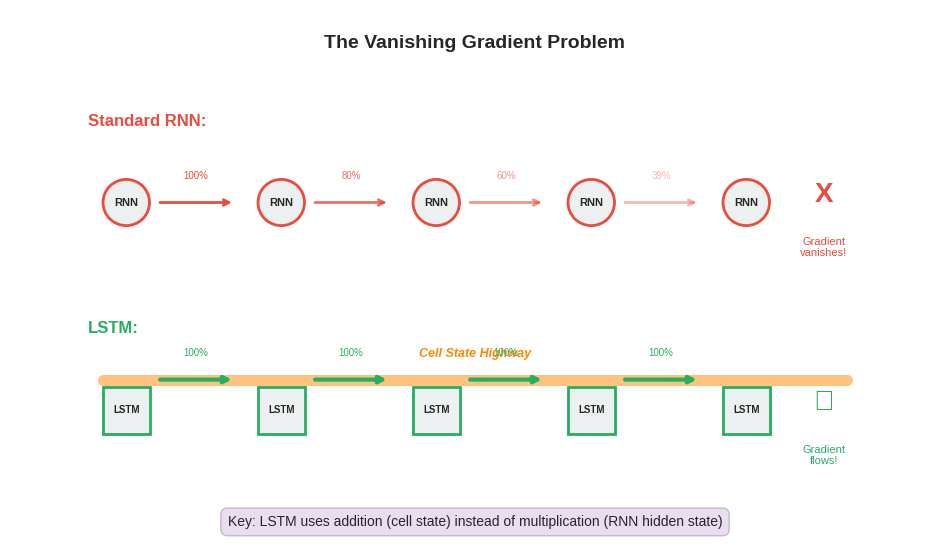

Recreate this plot in Python. (Note: this script raises an exception after producing the figure.)
"""
Generate BSc-level figures for LSTM (Long Short-Term Memory)
Simple, clear visualizations for introductory students
"""

import matplotlib.pyplot as plt
import matplotlib.patches as patches
from matplotlib.patches import FancyBboxPatch, Rectangle, Circle, FancyArrowPatch, Arc
import numpy as np
import seaborn as sns

# Set style
plt.style.use('seaborn-v0_8-whitegrid')

# Define BSc-friendly color palette
COLOR_BLUE = '#2E86C1'        # Primary blue
COLOR_ORANGE = '#FF8800'      # Accent orange
COLOR_GREEN = '#27AE60'       # Success green
COLOR_RED = '#E74C3C'         # Warning red
COLOR_GRAY = '#95A5A6'        # Neutral gray
COLOR_LIGHT = '#ECF0F1'       # Light background
COLOR_PURPLE = '#9B59B6'      # Insight purple

def setup_figure(figsize=(10, 6)):
    """Setup figure with consistent style"""
    fig, ax = plt.subplots(figsize=figsize, facecolor='white')
    ax.set_facecolor('white')
    ax.spines['top'].set_visible(False)
    ax.spines['right'].set_visible(False)
    ax.spines['left'].set_visible(False)
    ax.spines['bottom'].set_visible(False)
    ax.set_xticks([])
    ax.set_yticks([])
    return fig, ax

def save_figure(fig, filename):
    """Save figure with consistent settings"""
    fig.savefig(f'../figures/{filename}',
                dpi=300,
                bbox_inches='tight',
                facecolor='white',
                edgecolor='none')
    plt.close()
    print(f"Generated: {filename}")


# 1. Vanishing Gradient Problem (RNN vs LSTM)
def create_vanishing_gradient_problem():
    """Show gradient flow comparison between RNN and LSTM"""
    fig, ax = setup_figure((12, 7))

    # Title
    ax.text(6, 6.5, 'The Vanishing Gradient Problem', ha='center',
           fontsize=14, fontweight='bold')

    # RNN gradient flow (top)
    ax.text(1, 5.5, 'Standard RNN:', ha='left', fontsize=12, fontweight='bold', color=COLOR_RED)

    # RNN cells
    for i in range(5):
        x_pos = 1.5 + i * 2
        circle = Circle((x_pos, 4.5), 0.3, facecolor=COLOR_LIGHT,
                       edgecolor=COLOR_RED, linewidth=2)
        ax.add_patch(circle)
        ax.text(x_pos, 4.5, 'RNN', ha='center', va='center', fontsize=8, fontweight='bold')

        if i < 4:
            # Gradient arrow getting weaker
            alpha = max(0.2, 1.0 - i * 0.2)
            ax.annotate('', xy=(x_pos + 1.4, 4.5), xytext=(x_pos + 0.4, 4.5),
                       arrowprops=dict(arrowstyle='->', lw=2, color=COLOR_RED, alpha=alpha))
            ax.text(x_pos + 0.9, 4.8, f'{int(alpha*100)}%', ha='center',
                   fontsize=7, color=COLOR_RED, alpha=alpha)

    ax.text(10.5, 4.5, 'X', ha='center', fontsize=20, color=COLOR_RED, fontweight='bold')
    ax.text(10.5, 3.8, 'Gradient\nvanishes!', ha='center', fontsize=8, color=COLOR_RED)

    # LSTM gradient flow (bottom)
    ax.text(1, 2.8, 'LSTM:', ha='left', fontsize=12, fontweight='bold', color=COLOR_GREEN)

    # Cell state highway
    ax.plot([1.2, 10.8], [2.2, 2.2], linewidth=8, color=COLOR_ORANGE, alpha=0.5)
    ax.text(6, 2.5, 'Cell State Highway', ha='center', fontsize=9,
           color=COLOR_ORANGE, fontweight='bold', style='italic')

    # LSTM cells
    for i in range(5):
        x_pos = 1.5 + i * 2
        rect = Rectangle((x_pos - 0.3, 1.5), 0.6, 0.6,
                        facecolor=COLOR_LIGHT, edgecolor=COLOR_GREEN, linewidth=2)
        ax.add_patch(rect)
        ax.text(x_pos, 1.8, 'LSTM', ha='center', va='center', fontsize=7, fontweight='bold')

        if i < 4:
            # Gradient arrow staying strong
            ax.annotate('', xy=(x_pos + 1.4, 2.2), xytext=(x_pos + 0.4, 2.2),
                       arrowprops=dict(arrowstyle='->', lw=3, color=COLOR_GREEN))
            ax.text(x_pos + 0.9, 2.5, '100%', ha='center', fontsize=7, color=COLOR_GREEN)

    ax.text(10.5, 1.8, '✓', ha='center', fontsize=20, color=COLOR_GREEN, fontweight='bold')
    ax.text(10.5, 1.1, 'Gradient\nflows!', ha='center', fontsize=8, color=COLOR_GREEN)

    # Key insight
    insight = 'Key: LSTM uses addition (cell state) instead of multiplication (RNN hidden state)'
    ax.text(6, 0.3, insight, ha='center', fontsize=10,
           bbox=dict(boxstyle='round,pad=0.5', facecolor=COLOR_PURPLE, alpha=0.2))

    ax.set_xlim(0, 12)
    ax.set_ylim(0, 7)

    save_figure(fig, 'vanishing_gradient_problem_bsc.pdf')


# 2. LSTM Architecture Overview
def create_lstm_architecture_overview():
    """High-level LSTM architecture with 3 gates"""
    fig, ax = setup_figure((12, 8))

    # Title
    ax.text(6, 7.5, 'LSTM Architecture: Three Smart Gates', ha='center',
           fontsize=14, fontweight='bold')

    # Cell state line
    ax.plot([1, 11], [4, 4], linewidth=10, color=COLOR_ORANGE, alpha=0.5)
    ax.text(0.5, 4, '$C_{t-1}$', ha='right', fontsize=12, color=COLOR_ORANGE, fontweight='bold')
    ax.text(11.5, 4, '$C_t$', ha='left', fontsize=12, color=COLOR_ORANGE, fontweight='bold')
    ax.text(6, 4.6, 'Cell State (Long-term Memory)', ha='center', fontsize=10,
           color=COLOR_ORANGE, fontweight='bold', style='italic')

    # Three gates positioned along cell state
    gates = [
        {'name': 'Forget Gate', 'x': 3, 'color': COLOR_RED, 'symbol': '×'},
        {'name': 'Input Gate', 'x': 6, 'color': COLOR_BLUE, 'symbol': '+'},
        {'name': 'Output Gate', 'x': 9, 'color': COLOR_GREEN, 'symbol': '→'}
    ]

    for gate in gates:
        x = gate['x']

        # Gate box
        rect = FancyBboxPatch((x - 0.8, 2.5), 1.6, 1.2,
                              boxstyle="round,pad=0.08",
                              facecolor=gate['color'], alpha=0.3,
                              edgecolor=gate['color'], linewidth=3)
        ax.add_patch(rect)

        # Gate name
        ax.text(x, 3.4, gate['name'], ha='center', fontsize=10,
               fontweight='bold', color=gate['color'])

        # Symbol
        ax.text(x, 2.9, gate['symbol'], ha='center', fontsize=18, fontweight='bold')

        # Arrow to cell state
        ax.annotate('', xy=(x, 3.8), xytext=(x, 3.7),
                   arrowprops=dict(arrowstyle='->', lw=2, color=gate['color']))

    # Input
    ax.annotate('', xy=(3, 2.4), xytext=(3, 1.5),
               arrowprops=dict(arrowstyle='->', lw=2, color='black'))
    ax.text(3, 1.2, '$h_{t-1}$, $x_t$', ha='center', fontsize=10, fontweight='bold')
    ax.text(3, 0.8, 'Previous output\n+ Current input', ha='center', fontsize=8, style='italic')

    # Output
    ax.annotate('', xy=(9, 5.5), xytext=(9, 4.2),
               arrowprops=dict(arrowstyle='->', lw=2, color=COLOR_GREEN))
    ax.text(9, 5.8, '$h_t$', ha='center', fontsize=10, fontweight='bold', color=COLOR_GREEN)
    ax.text(9, 6.2, 'Output', ha='center', fontsize=8, style='italic')

    # Function labels
    ax.text(2, 6.5, 'What to', ha='center', fontsize=9, color=COLOR_RED)
    ax.text(2, 6.1, 'FORGET?', ha='center', fontsize=9, fontweight='bold', color=COLOR_RED)

    ax.text(6, 6.5, 'What to', ha='center', fontsize=9, color=COLOR_BLUE)
    ax.text(6, 6.1, 'REMEMBER?', ha='center', fontsize=9, fontweight='bold', color=COLOR_BLUE)

    ax.text(10, 6.5, 'What to', ha='center', fontsize=9, color=COLOR_GREEN)
    ax.text(10, 6.1, 'OUTPUT?', ha='center', fontsize=9, fontweight='bold', color=COLOR_GREEN)

    ax.set_xlim(0, 12)
    ax.set_ylim(0.5, 8)

    save_figure(fig, 'lstm_architecture_overview_bsc.pdf')


# 3. Forget Gate Detail
def create_forget_gate_detail():
    """Detailed forget gate mechanism"""
    fig, ax = setup_figure((12, 6))

    # Title
    ax.text(6, 5.5, 'Forget Gate: What to Erase?', ha='center',
           fontsize=14, fontweight='bold', color=COLOR_RED)

    # Example context
    ax.text(6, 4.8, 'Example: "The cat was hungry. The dog ..."', ha='center',
           fontsize=11, style='italic')

    # Input
    ax.text(2, 3.8, 'Inputs:', ha='left', fontsize=10, fontweight='bold')
    ax.text(2, 3.4, '$h_{t-1}$: Previous output', ha='left', fontsize=9)
    ax.text(2, 3.0, '$x_t$: Current word ("dog")', ha='left', fontsize=9)

    # Forget gate box
    rect = FancyBboxPatch((5, 2.5), 2, 1.5,
                          boxstyle="round,pad=0.1",
                          facecolor=COLOR_RED, alpha=0.2,
                          edgecolor=COLOR_RED, linewidth=3)
    ax.add_patch(rect)

    ax.text(6, 3.6, 'Forget Gate', ha='center', fontsize=11, fontweight='bold', color=COLOR_RED)
    ax.text(6, 3.2, '$f_t = \sigma(W_f \cdot [h_{t-1}, x_t] + b_f)$', ha='center', fontsize=9)
    ax.text(6, 2.8, 'Output: 0 to 1', ha='center', fontsize=8, style='italic')

    # Decision visualization
    ax.text(9.5, 3.8, 'Decision:', ha='left', fontsize=10, fontweight='bold')

    # Memory cells
    memory_items = [
        {'label': '"cat" info', 'value': 0.1, 'desc': 'Forget! (new subject)'},
        {'label': '"hungry" info', 'value': 0.2, 'desc': 'Forget! (not relevant)'}
    ]

    for i, item in enumerate(memory_items):
        y = 3.3 - i * 0.6

        # Bar showing forget value
        bar_width = item['value'] * 1.5
        rect = Rectangle((9.5, y - 0.15), bar_width, 0.3,
                        facecolor=COLOR_RED, alpha=0.5, edgecolor=COLOR_RED, linewidth=1)
        ax.add_patch(rect)

        ax.text(9.3, y, item['label'], ha='right', fontsize=8)
        ax.text(9.5 + bar_width + 0.1, y, f'{int(item["value"]*100)}%',
               ha='left', fontsize=8, color=COLOR_RED, fontweight='bold')
        ax.text(11.3, y, item['desc'], ha='right', fontsize=7, style='italic')

    # Key insight
    insight = 'Lower values (close to 0) = FORGET\nHigher values (close to 1) = KEEP'
    ax.text(6, 1.5, insight, ha='center', fontsize=9,
           bbox=dict(boxstyle='round,pad=0.4', facecolor=COLOR_RED, alpha=0.1))

    # Intuition
    ax.text(6, 0.5, 'Intuition: When you see "dog", forget information about "cat"',
           ha='center', fontsize=9, style='italic', color=COLOR_PURPLE)

    ax.set_xlim(1, 12)
    ax.set_ylim(0, 6)

    save_figure(fig, 'forget_gate_detail_bsc.pdf')


# 4. Input Gate Detail
def create_input_gate_detail():
    """Detailed input gate mechanism"""
    fig, ax = setup_figure((12, 6))

    # Title
    ax.text(6, 5.5, 'Input Gate: What to Remember?', ha='center',
           fontsize=14, fontweight='bold', color=COLOR_BLUE)

    # Example context
    ax.text(6, 4.8, 'Example: "The dog was sleeping ..."', ha='center',
           fontsize=11, style='italic')

    # Input
    ax.text(2, 3.8, 'Inputs:', ha='left', fontsize=10, fontweight='bold')
    ax.text(2, 3.4, '$h_{t-1}$: Previous output', ha='left', fontsize=9)
    ax.text(2, 3.0, '$x_t$: Current word ("sleeping")', ha='left', fontsize=9)

    # Two-part process
    # Part 1: Input gate
    rect1 = FancyBboxPatch((4.5, 2.2), 1.8, 1.2,
                           boxstyle="round,pad=0.08",
                           facecolor=COLOR_BLUE, alpha=0.2,
                           edgecolor=COLOR_BLUE, linewidth=2)
    ax.add_patch(rect1)

    ax.text(5.4, 3.0, 'Input Gate', ha='center', fontsize=9, fontweight='bold', color=COLOR_BLUE)
    ax.text(5.4, 2.7, '$i_t = \sigma(...)$', ha='center', fontsize=8)
    ax.text(5.4, 2.4, 'How much?', ha='center', fontsize=7, style='italic')

    # Part 2: Candidate values
    rect2 = FancyBboxPatch((6.7, 2.2), 1.8, 1.2,
                           boxstyle="round,pad=0.08",
                           facecolor=COLOR_BLUE, alpha=0.2,
                           edgecolor=COLOR_BLUE, linewidth=2)
    ax.add_patch(rect2)

    ax.text(7.6, 3.0, 'Candidate', ha='center', fontsize=9, fontweight='bold', color=COLOR_BLUE)
    ax.text(7.6, 2.7, '$\\tilde{C}_t = \\tanh(...)$', ha='center', fontsize=8)
    ax.text(7.6, 2.4, 'What info?', ha='center', fontsize=7, style='italic')

    # Multiplication
    ax.text(6.5, 1.8, '×', ha='center', fontsize=16, fontweight='bold', color=COLOR_BLUE)

    # Result
    ax.annotate('', xy=(6.5, 1.5), xytext=(6.5, 1.6),
               arrowprops=dict(arrowstyle='->', lw=2, color=COLOR_BLUE))
    ax.text(6.5, 1.2, 'New info to add:', ha='center', fontsize=9, fontweight='bold')
    ax.text(6.5, 0.8, '$i_t * \\tilde{C}_t$', ha='center', fontsize=9, color=COLOR_BLUE)

    # Decision visualization
    ax.text(9.5, 3.8, 'Decision:', ha='left', fontsize=10, fontweight='bold')

    new_info = [
        {'label': '"dog" subject', 'value': 0.9},
        {'label': '"sleeping" state', 'value': 0.8}
    ]

    for i, item in enumerate(new_info):
        y = 3.3 - i * 0.6

        # Bar showing input value
        bar_width = item['value'] * 1.5
        rect = Rectangle((9.5, y - 0.15), bar_width, 0.3,
                        facecolor=COLOR_BLUE, alpha=0.5, edgecolor=COLOR_BLUE, linewidth=1)
        ax.add_patch(rect)

        ax.text(9.3, y, item['label'], ha='right', fontsize=8)
        ax.text(9.5 + bar_width + 0.1, y, f'{int(item["value"]*100)}%',
               ha='left', fontsize=8, color=COLOR_BLUE, fontweight='bold')

    # Intuition
    ax.text(6, 0.3, 'Intuition: Remember "dog is sleeping" for future predictions',
           ha='center', fontsize=9, style='italic', color=COLOR_PURPLE)

    ax.set_xlim(1, 12)
    ax.set_ylim(0, 6)

    save_figure(fig, 'input_gate_detail_bsc.pdf')


# 5. Output Gate Detail
def create_output_gate_detail():
    """Detailed output gate mechanism"""
    fig, ax = setup_figure((12, 6))

    # Title
    ax.text(6, 5.5, 'Output Gate: What to Output?', ha='center',
           fontsize=14, fontweight='bold', color=COLOR_GREEN)

    # Example context
    ax.text(6, 4.8, 'Example: "The dog was sleeping and ..." → predict next word', ha='center',
           fontsize=11, style='italic')

    # Cell state input
    ax.text(2, 3.8, 'Cell State:', ha='left', fontsize=10, fontweight='bold')
    ax.text(2, 3.4, 'Contains: dog, sleeping, etc.', ha='left', fontsize=9)
    ax.text(2, 3.0, 'Question: What\'s relevant NOW?', ha='left', fontsize=9, style='italic', color=COLOR_PURPLE)

    # Output gate box
    rect = FancyBboxPatch((4.5, 2.2), 2.5, 1.2,
                          boxstyle="round,pad=0.1",
                          facecolor=COLOR_GREEN, alpha=0.2,
                          edgecolor=COLOR_GREEN, linewidth=3)
    ax.add_patch(rect)

    ax.text(5.75, 3.0, 'Output Gate', ha='center', fontsize=11, fontweight='bold', color=COLOR_GREEN)
    ax.text(5.75, 2.7, '$o_t = \sigma(W_o \cdot [h_{t-1}, x_t] + b_o)$', ha='center', fontsize=9)
    ax.text(5.75, 2.4, 'How much to output?', ha='center', fontsize=8, style='italic')

    # Final output computation
    ax.text(5.75, 1.6, 'Final Output:', ha='center', fontsize=10, fontweight='bold')
    ax.text(5.75, 1.2, '$h_t = o_t * \\tanh(C_t)$', ha='center', fontsize=9, color=COLOR_GREEN)

    # Arrow to output
    ax.annotate('', xy=(5.75, 0.8), xytext=(5.75, 1.0),
               arrowprops=dict(arrowstyle='->', lw=3, color=COLOR_GREEN))
    ax.text(5.75, 0.5, 'To next layer / prediction', ha='center', fontsize=8, style='italic')

    # Decision visualization
    ax.text(9, 3.8, 'Decision:', ha='left', fontsize=10, fontweight='bold')

    output_info = [
        {'label': '"dog" info', 'value': 0.9, 'desc': 'Output! (subject)'},
        {'label': '"sleeping" info', 'value': 0.7, 'desc': 'Output! (state)'},
        {'label': 'old context', 'value': 0.1, 'desc': 'Hide (not needed)'}
    ]

    for i, item in enumerate(output_info):
        y = 3.3 - i * 0.6

        # Bar showing output value
        bar_width = item['value'] * 1.2
        color = COLOR_GREEN if item['value'] > 0.5 else COLOR_GRAY
        rect = Rectangle((9, y - 0.15), bar_width, 0.3,
                        facecolor=color, alpha=0.5, edgecolor=color, linewidth=1)
        ax.add_patch(rect)

        ax.text(8.8, y, item['label'], ha='right', fontsize=8)
        ax.text(9 + bar_width + 0.1, y, f'{int(item["value"]*100)}%',
               ha='left', fontsize=8, fontweight='bold')
        ax.text(11.3, y, item['desc'], ha='right', fontsize=7, style='italic')

    # Intuition
    ax.text(6, 0.05, 'Intuition: Only share relevant parts of memory for current prediction',
           ha='center', fontsize=9, style='italic', color=COLOR_PURPLE)

    ax.set_xlim(1, 12)
    ax.set_ylim(0, 6)

    save_figure(fig, 'output_gate_detail_bsc.pdf')


# Generate all figures
if __name__ == '__main__':
    print("Generating BSc-level LSTM figures...")
    print("-" * 50)

    create_vanishing_gradient_problem()
    create_lstm_architecture_overview()
    create_forget_gate_detail()
    create_input_gate_detail()
    create_output_gate_detail()

    print("-" * 50)
    print("All BSc-level LSTM figures generated successfully!")
